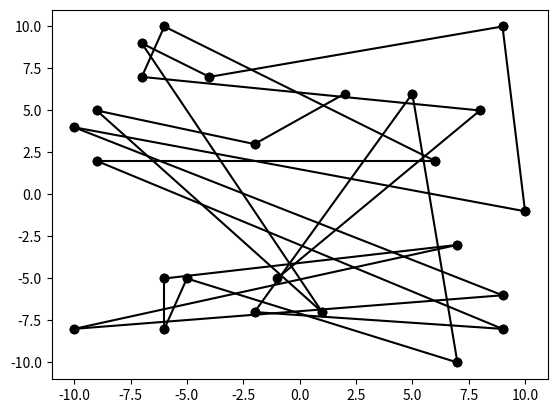

Recreate this plot in Python.
import numpy
import matplotlib.pyplot as plt
import random

class point:
    def __init__(self,xcoo,ycoo):
        self.x = xcoo
        self.y = ycoo

    def get_x(self):
        return self.x
    def get_y(self):
        return self.y
    def set_x(self,newx):
        self.x = newx
    def sety(self,newy):
        self.y = newy

class vertex:
    color = 'ko'

    def __init__(self,name,point):
        self.name = name
        self.location = point
    def get_name(self):
        return self.name
    def get_location(self):
        return self.location
    def set_name(self,newname):
        self.name = newname
    def set_location(self,newloc):
        self.location = newloc

    def draw(self):
        plt.plot(self.location.get_x(),self.location.get_y(),self.color)

class edge:
    def __init__(self,startv,endv,clr='k'):
        self.start = startv
        self.end = endv
        self.color = clr

    def get_start_vertex(self):
        return self.start
    def get_end_vertex(self):
        return self.end
    def get_color(self):
        return self.color
    def set_start_vertex(self,news):
        self.start = news
    def set_end_vertex(self,newe):
        self.end = newe
    def set_color(self,newc):
        self.color = newc
    def draw(self):
        self.start.draw()
        self.end.draw()
        #create line segment from start to end
        plt.plot((self.start.location.x,self.end.location.x),(self.start.location.y,self.end.location.y),self.color)


class graph:
    def __init__(self,vertices = [],edges = [], pointset = {}):
        self.vertices= vertices
        self.edges = edges
        self.pointset = pointset
        random.seed()

        if not vertices and not edges and not pointset:
            #default init creates 25 vertices in a line with random coordinates
            self.create_random_line_graph()

    def create_random_line_graph(self,num_vertices = 25,low_end = -10,high_end = 10):
        #removes any vertices or edges that already exist
        self.vertices = []
        self.edges = []
        for i in range(num_vertices):
            xs = random.randint(low_end, high_end)
            ys = random.randint(low_end, high_end)
            self.vertices.append(vertex(chr(i + 41), point(xs, ys)))
        for i in range(num_vertices-1):
            self.add_edge(edge(self.vertices[i], self.vertices[i + 1]))


    def add_vertex(self,v):
        self.vertices.append(v)

    def add_edge(self,newe):
        self.edges.append(newe)

    def get_vertices(self):
        return self.vertices

    def get_edges(self):
        return self.edges

    def swap(self,edge):
        #swaps the locations of the vertices at the ends of the edge
        for i in self.vertices:
            if i.location.x == edge.start.location.x and i.location.y == edge.start.location.y:
                i.location.x = edge.end.location.x
                i.location.y = edge.end.lcoation.y
            if i.location.x == edge.end.location.x and i.location.y == edge.end.location.y:
                i.location.x = edge.start.location.x
                i.location.y = edge.start.location.y

    def draw(self):
        plt.close()
        for e in self.edges:
            e.draw()
        plt.show()


if __name__ == "__main__":
    G = graph()
    G.draw()